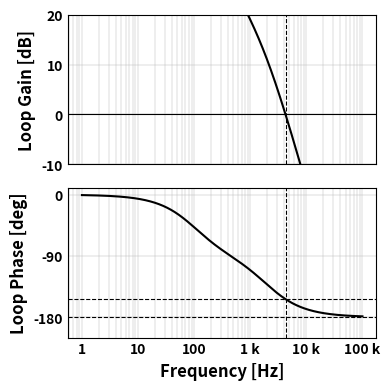

The matplotlib source for this figure:
#!/usr/bin/env python3
"""
stability.py — Loop-gain Bode plot and phase-margin comparison (lecture 03)

One of the reference plots in references/plots/. The plot style and the PowerPoint
sizing rules live in AGENTS.md (section Plots).

Two figures, chosen with --fig. Both are two stacked panels, 4x4 in at 300 dpi, 12 pt
axis labels, 0.3 pt grid on major and minor ticks, no tick marks.
  bode   Loop gain (dB) over loop phase (deg) of A·β·wp1·wp2 / (s + wp1)(s + wp2) with
         A·β = 100, fp1 = 100 Hz, fp2 = 2 kHz. Black 1.5 pt curves. 0.8 pt solid line at
         0 dB, dashed 0.8 pt guides at the gain crossover frequency, at -180° and at the
         phase there, so the gap between the last two is the phase margin. Phase ticks
         at -180, -90 and 0. Shared frequency axis.
  pm     Closed-loop magnitude (top, log frequency) and step response (bottom, 15 ms) of a
         second-order loop at f0 = 300 Hz with Q = 2 (small phase margin, dashed) and
         Q = 0.5 (large phase margin, solid), black 1.5 pt. 12 pt tick labels, 10 pt
         legends lower left and lower right.

Usage
-----
    python stability.py --fig bode
    python stability.py --fig pm --out fig.png

Dependencies: numpy, scipy, matplotlib
"""
import argparse
import numpy as np
import matplotlib as mpl
import matplotlib.pyplot as plt
from matplotlib.ticker import EngFormatter
from scipy import signal

BLACK = "black"


# ---------------------------------------------------------------- styling ---
def apply_style(font="Arial Narrow"):
    """Global matplotlib look used across the lecture notebooks."""
    from matplotlib.font_manager import findfont, FontProperties
    try:
        resolved = findfont(FontProperties(family=font), fallback_to_default=False)
        mpl.rcParams["font.family"] = font if resolved else "sans-serif"
    except Exception:
        mpl.rcParams["font.family"] = "sans-serif"
    mpl.rcParams.update({
        "font.weight":      "bold",
        "axes.labelweight": "bold",
        "mathtext.default": "regular",
    })


def style_axis(ax, xlabel, ylabel, fontsize=12):
    """12 pt labels + thin grid, tick marks hidden."""
    if xlabel:
        ax.set_xlabel(xlabel, fontsize=fontsize)
    ax.set_ylabel(ylabel, fontsize=fontsize)
    ax.grid(True, which="both", linewidth=0.3)
    ax.tick_params(axis="both", which="both", length=0)


def legend(ax, loc, fontsize=10):
    ax.legend(loc=loc, framealpha=1, edgecolor=BLACK, fontsize=fontsize)


# ------------------------------------------------------------------- plot ---
def fig_bode(A=1e4, beta=1e-2, fp1=100, fp2=2e3):
    wp1, wp2 = 2 * np.pi * fp1, 2 * np.pi * fp2
    loop = signal.TransferFunction([A * beta * wp1 * wp2], [1, wp1 + wp2, wp1 * wp2])
    f = np.logspace(0, 5, 2000)
    _, mag, phase = signal.bode(loop, w=2 * np.pi * f)

    i_gc = np.argmin(np.abs(mag))               # gain crossover, |T| = 0 dB
    f_gc, phase_gc = f[i_gc], phase[i_gc]

    fig, (ax1, ax2) = plt.subplots(2, 1, figsize=(4, 4), dpi=300, sharex=True)
    ax1.semilogx(f, mag, color=BLACK, linewidth=1.5)
    ax1.axhline(0, color="k", linewidth=0.8)
    ax1.axvline(f_gc, linestyle="dashed", color="k", linewidth=0.8)
    ax1.set_ylim(-10, 20)
    style_axis(ax1, None, "Loop Gain [dB]")

    ax2.semilogx(f, phase, color=BLACK, linewidth=1.5)
    ax2.axhline(-180, linestyle="dashed", color="k", linewidth=0.8)
    ax2.axhline(phase_gc, linestyle="dashed", color="k", linewidth=0.8)
    ax2.axvline(f_gc, linestyle="dashed", color="k", linewidth=0.8)
    ax2.set_ylim(-210, 10)
    ax2.set_yticks([-180, -90, 0])
    style_axis(ax2, "Frequency [Hz]", "Loop Phase [deg]")
    ax2.xaxis.set_major_formatter(EngFormatter(places=0))

    fig.tight_layout()
    return fig


def fig_pm(f0=300, tmax=0.015):
    w0 = 2 * np.pi * f0
    cases = [
        # literal φ: with mathtext.default = regular the \phi command has no glyph
        (r"Small $φ_\mathrm{PM}$", 2,   "--"),
        (r"Large $φ_\mathrm{PM}$", 0.5, "-"),
    ]
    f = np.logspace(0, 5, 2000)
    t = np.linspace(0, tmax, 1000)

    fig, (ax1, ax2) = plt.subplots(2, 1, figsize=(4, 4), dpi=300)
    for label, Q, style in cases:
        sys = signal.TransferFunction([w0**2], [1, w0 / Q, w0**2])
        _, mag, _ = signal.bode(sys, w=2 * np.pi * f)
        ax1.semilogx(f, mag, label=label, color=BLACK, linestyle=style, linewidth=1.5)
        tout, yout = signal.step(sys, T=t)
        ax2.plot(tout, yout, label=label, color=BLACK, linestyle=style, linewidth=1.5)

    ax1.set(xlim=(10, 10000), ylim=(-50, 20))
    style_axis(ax1, "Frequency [Hz]", "Magnitude [dB]")
    ax1.xaxis.set_major_formatter(EngFormatter(places=0))
    legend(ax1, "lower left")

    ax2.set(xlim=(0, tmax), ylim=(0, 2.0))
    style_axis(ax2, "Time [s]", "Amplitude [V]")
    ax2.xaxis.set_major_formatter(EngFormatter(unit="s", places=1))
    legend(ax2, "lower right")

    for ax in (ax1, ax2):
        for lab in ax.get_xticklabels() + ax.get_yticklabels():
            lab.set_fontsize(12)

    fig.tight_layout()
    return fig


FIGS = {"bode": fig_bode, "pm": fig_pm}


# ------------------------------------------------------------------- main ---
def main():
    p = argparse.ArgumentParser(description=__doc__,
                                formatter_class=argparse.RawDescriptionHelpFormatter)
    p.add_argument("--fig", choices=list(FIGS), default="bode")
    p.add_argument("--out", default=None,
                   help="output image path (png/pdf/svg); omit to open a window")
    a = p.parse_args()

    apply_style()
    fig = FIGS[a.fig]()
    if a.out:
        fig.savefig(a.out, bbox_inches="tight")
        print(f"saved {a.out}")
    else:
        plt.show()


if __name__ == "__main__":
    main()
